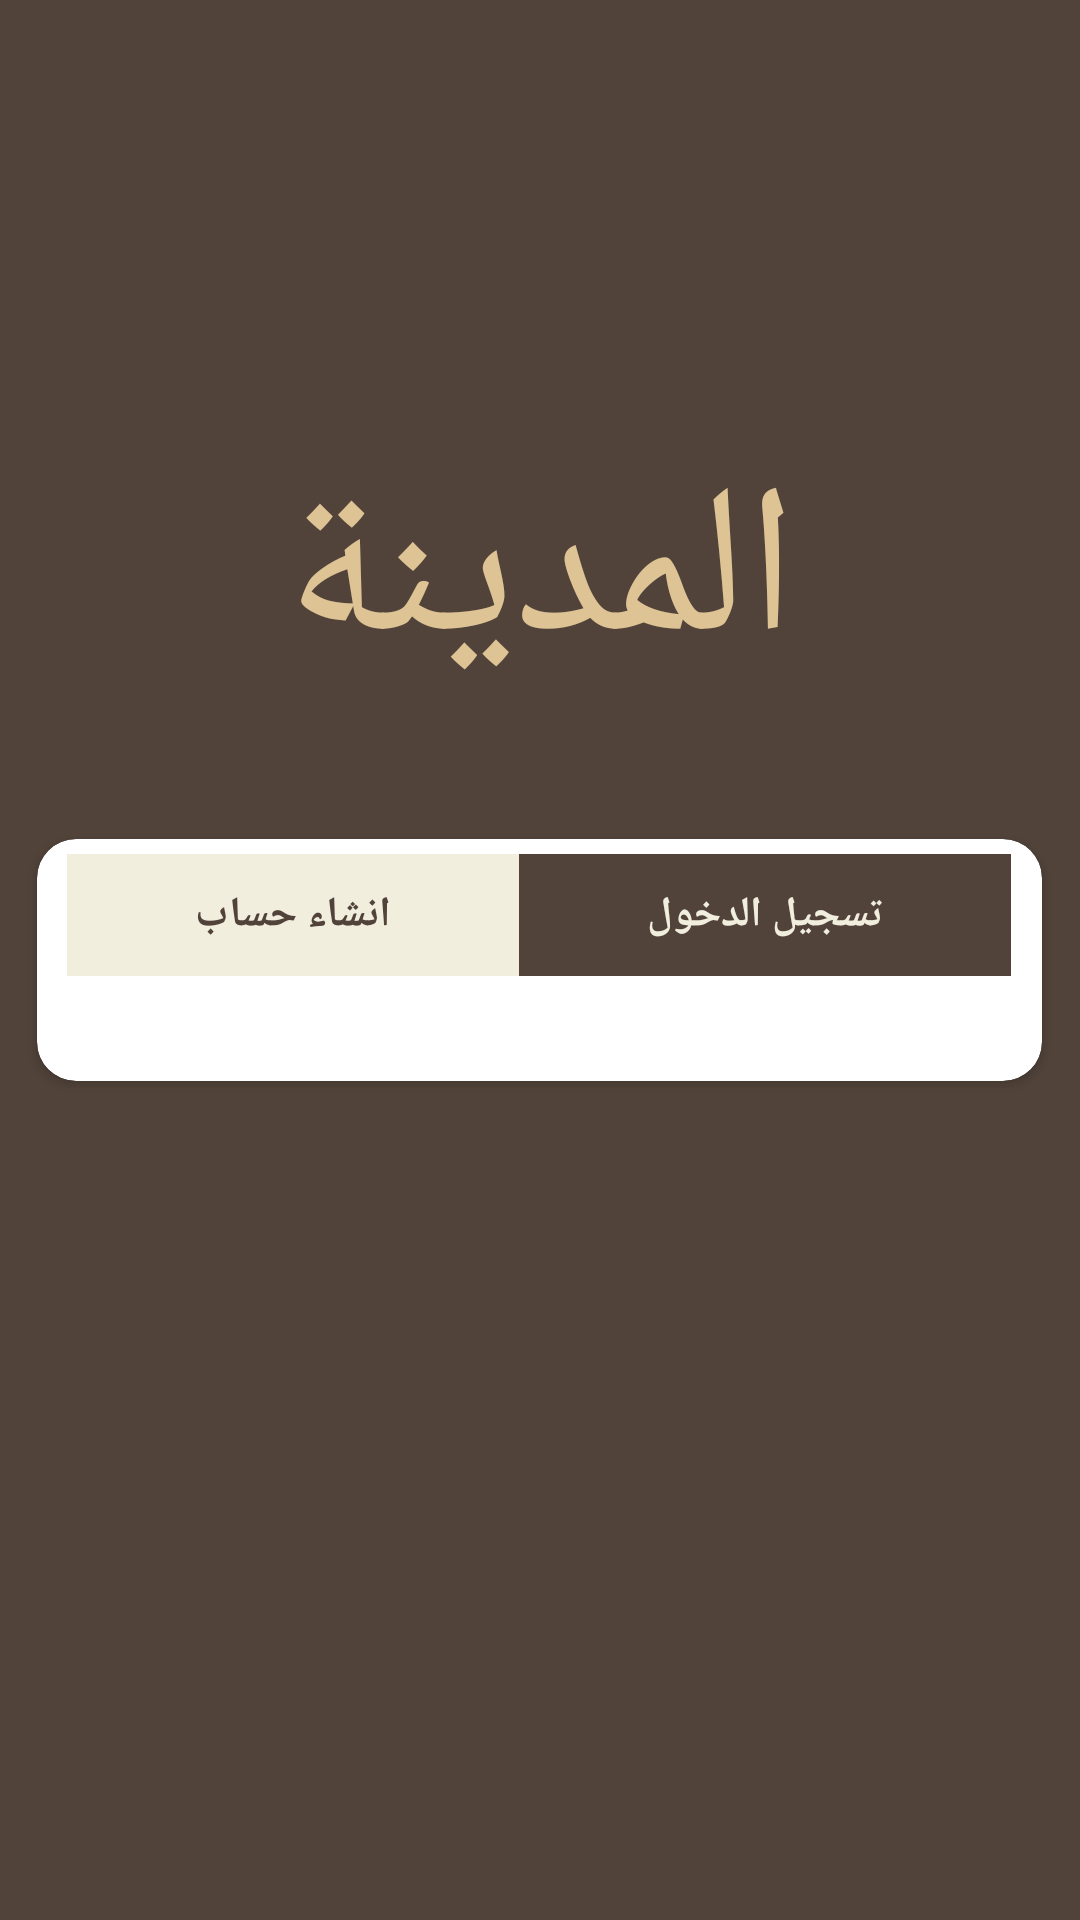

Android layout source for this screen:
<!-- AndroidManifest.xml: application theme Theme.maddina -->
<!-- res/layout/activity_login.xml -->
<?xml version="1.0" encoding="utf-8"?>
<RelativeLayout xmlns:android="http://schemas.android.com/apk/res/android"
    xmlns:app="http://schemas.android.com/apk/res-auto"
    xmlns:tools="http://schemas.android.com/tools"
    android:layout_width="match_parent"
    android:layout_height="match_parent"
    android:id="@+id/login_activity"
    android:background="@color/primary_color"
    tools:context=".view.auth.LoginActivity">

    <TextView
        android:layout_width="match_parent"
        android:layout_height="wrap_content"
        android:layout_above="@+id/cardfragment"

        android:layout_marginBottom="40dp"
        android:fontFamily="@font/aref_ruqa_regular"
        android:text="@string/app_label"
        android:textAlignment="center"
        android:textColor="@color/second_color"
        android:textSize="70sp" />

    <androidx.cardview.widget.CardView
        android:id="@+id/cardfragment"
        android:layout_width="match_parent"
        android:layout_height="wrap_content"
        android:layout_centerInParent="true"
        app:cardCornerRadius="13dp"
        android:background="@color/white"
        android:layout_marginStart="25dp"


        android:layout_marginBottom="25dp">





        <LinearLayout
            android:layout_width="match_parent"
            android:layout_height="wrap_content"
            android:layout_marginTop="5dp"
            android:layout_marginRight="10dp"
            android:layout_marginLeft="10dp"
            android:layout_marginBottom="25dp"
            android:orientation="vertical">

            <TableLayout
                android:layout_marginBottom="10dp"
                android:stretchColumns="0,1"
                android:layout_width="fill_parent"
                android:layout_height="fill_parent"
                >
                <TableRow
                    android:layout_width="fill_parent"
                    android:layout_height="fill_parent"
                    tools:ignore="UselessParent">
                    <Button
                        android:id="@+id/go_to_signup"
                        android:text="@string/create_account"
                        android:textColor="@color/primary_color"
                        android:textStyle="bold"
                        android:layout_column="0"
                        android:layout_marginTop="-4dp"
                        android:layout_marginBottom="-4dp"
                        android:background="@color/yellow_color"
                        android:layout_width="match_parent"
                        android:layout_height="match_parent"
                        style="?android:attr/buttonBarButtonStyle" />

                    <Button
                        android:id="@+id/go_to_login"
                        android:textStyle="bold"
                        android:text="@string/login"
                        android:layout_marginTop="-4dp"
                        android:layout_marginBottom="-4dp"
                        android:textColor="@color/yellow_color"
                        android:background="@color/primary_color"
                        android:layout_column="1"
                        android:layout_width="match_parent"
                        android:layout_height="match_parent"
                        style="?android:attr/buttonBarButtonStyle" />
                </TableRow>
            </TableLayout>

            <FrameLayout
                android:layout_width="match_parent"
                android:layout_height="wrap_content"
                android:id="@+id/auth_fragment"/>

        </LinearLayout>





    </androidx.cardview.widget.CardView>



</RelativeLayout>
<!-- resources referenced by this layout -->
<resources>
  <color name="primary_color">#51433A</color>
  <color name="second_color">#DEC395</color>
  <color name="white">#FFFFFFFF</color>
  <color name="yellow_color">#f1eede</color>
  <string name="app_label">المدينة</string>
  <string name="create_account">انشاء حساب</string>
  <string name="login">تسجيل الدخول</string>
  <style name="Theme.maddina" parent="Theme.MaterialComponents.Light.NoActionBar.Bridge">
          
          <item name="colorPrimary">@color/purple_500</item>
          <item name="colorPrimaryVariant">@color/purple_700</item>
          <item name="colorOnPrimary">@color/white</item>
          
          <item name="colorSecondary">@color/teal_200</item>
          <item name="colorSecondaryVariant">@color/teal_700</item>
          <item name="colorOnSecondary">@color/black</item>
          
          <item name="android:statusBarColor" tools:targetApi="l">?attr/colorPrimaryVariant</item>
  
  
  
  
          
      </style>
  <color name="purple_500">#51433A</color>
  <color name="purple_700">#51433A</color>
  <color name="teal_200">#51433A</color>
  <color name="teal_700">#51433A</color>
  <color name="black">#FF000000</color>
</resources>
